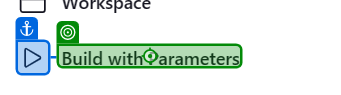
Task: IntegratedWithJenkinsToTriggerTheJob
Workflow: Main

Step 1: click on 'Build with Parameters'

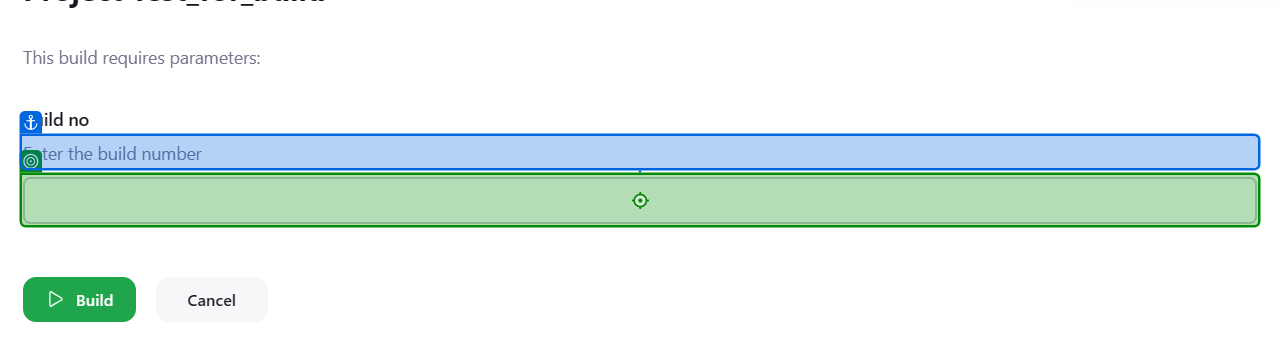
Step 2: type "[Build + "[k(Enter)]"]" into the text box in window 'Jenkins' (msedge.exe)
